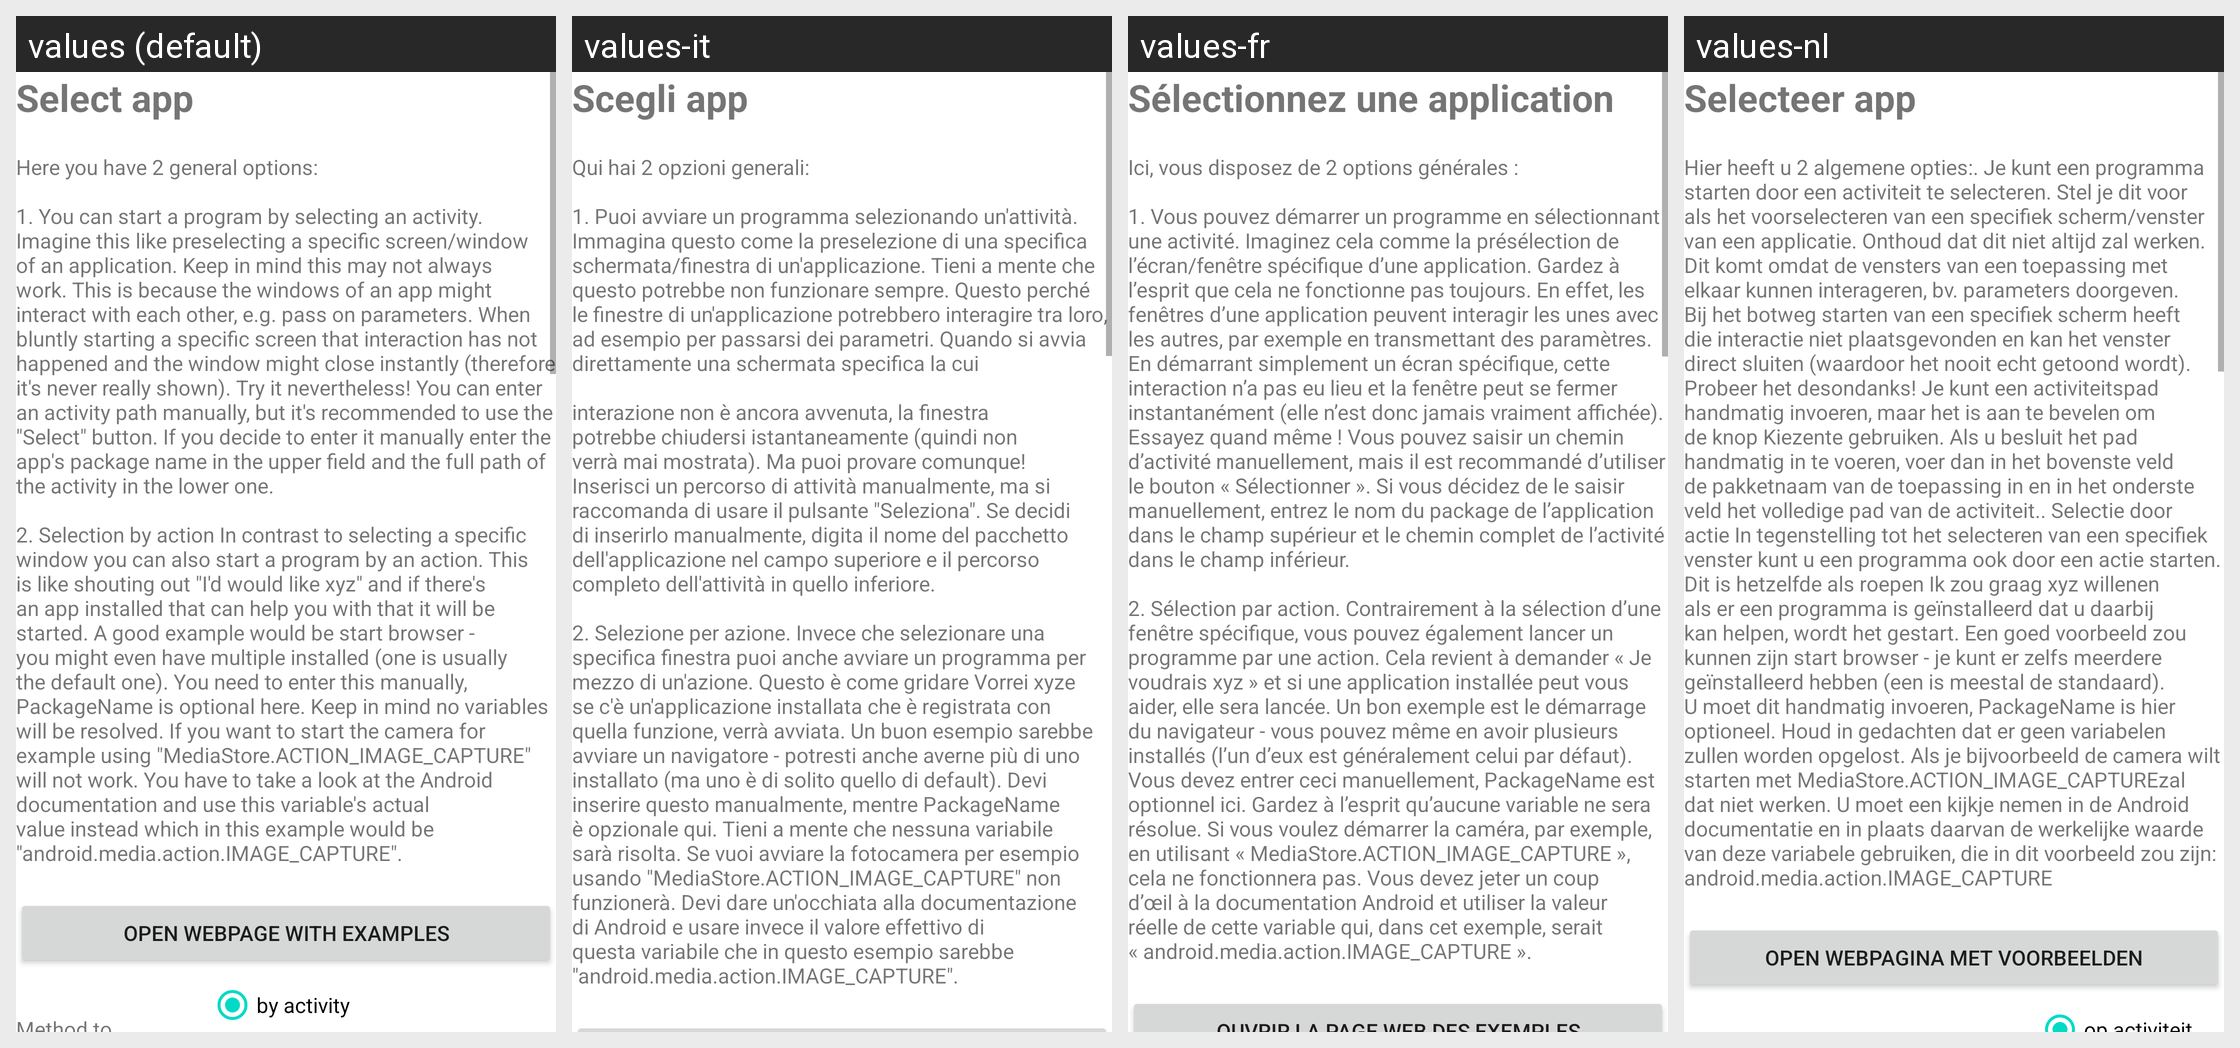

Strings drawn on this Android screen and how each of the app's shown locales translates them:
Android screen res/layout/activity_manage_action_start_activity.xml rendered under 4 locales, left to right: values (default), values-it, values-fr, values-nl. Device: Nexus 5 (rendered at 1080×1920; each locale shown at half size, 540×960, under a caption strip naming it); theme Theme.MaterialComponents.DayNight.NoActionBar.
Other locales in the repository, not shown: values-de, values-es, values-pl, values-ru, values-ru-rRU, values-zh-rCN.
Strings drawn on this screen, with the default value and each locale's value (text and hints the layout hard-codes, and strings that could not be matched under every locale, appear in the picture but are not listed):

selectApplication
  values: Select app
  values-it: Scegli app
  values-fr: Sélectionnez une application
  values-nl: Selecteer app

startAppChoiceNote
  values: Here you have 2 general options:
      
      1. You can start a program by selecting an activity. Imagine this like preselecting a specific screen/window of an application. Keep in mind this may not always work. This is because the windows of an app might interact with each other, e.g. pass on parameters. When bluntly starting a specific screen that interaction has not happened and the window might close …[clipped]
  values-it: Qui hai 2 opzioni generali:
      
      1. Puoi avviare un programma selezionando un'attività. Immagina questo come la preselezione di una specifica schermata/finestra di un'applicazione. Tieni a mente che questo potrebbe non funzionare sempre. Questo perché le finestre di un'applicazione potrebbero interagire tra loro, ad esempio per passarsi dei parametri. Quando si avvia direttamente una schermata …[clipped]
  values-fr: Ici, vous disposez de 2 options générales : 
      
      1. Vous pouvez démarrer un programme en sélectionnant une activité. Imaginez cela comme la présélection de l’écran/fenêtre spécifique d’une application. Gardez à l’esprit que cela ne fonctionne pas toujours. En effet, les fenêtres d’une application peuvent interagir les unes avec les autres, par exemple en transmettant des paramètres. En démarrant …[clipped]
  values-nl: Hier heeft u 2 algemene opties:. Je kunt een programma starten door een activiteit te selecteren. Stel je dit voor als het voorselecteren van een specifiek scherm/venster van een applicatie. Onthoud dat dit niet altijd zal werken. Dit komt omdat de vensters van een toepassing met elkaar kunnen interageren, bv. parameters doorgeven. Bij het botweg starten van een specifiek scherm heeft die …[clipped]
